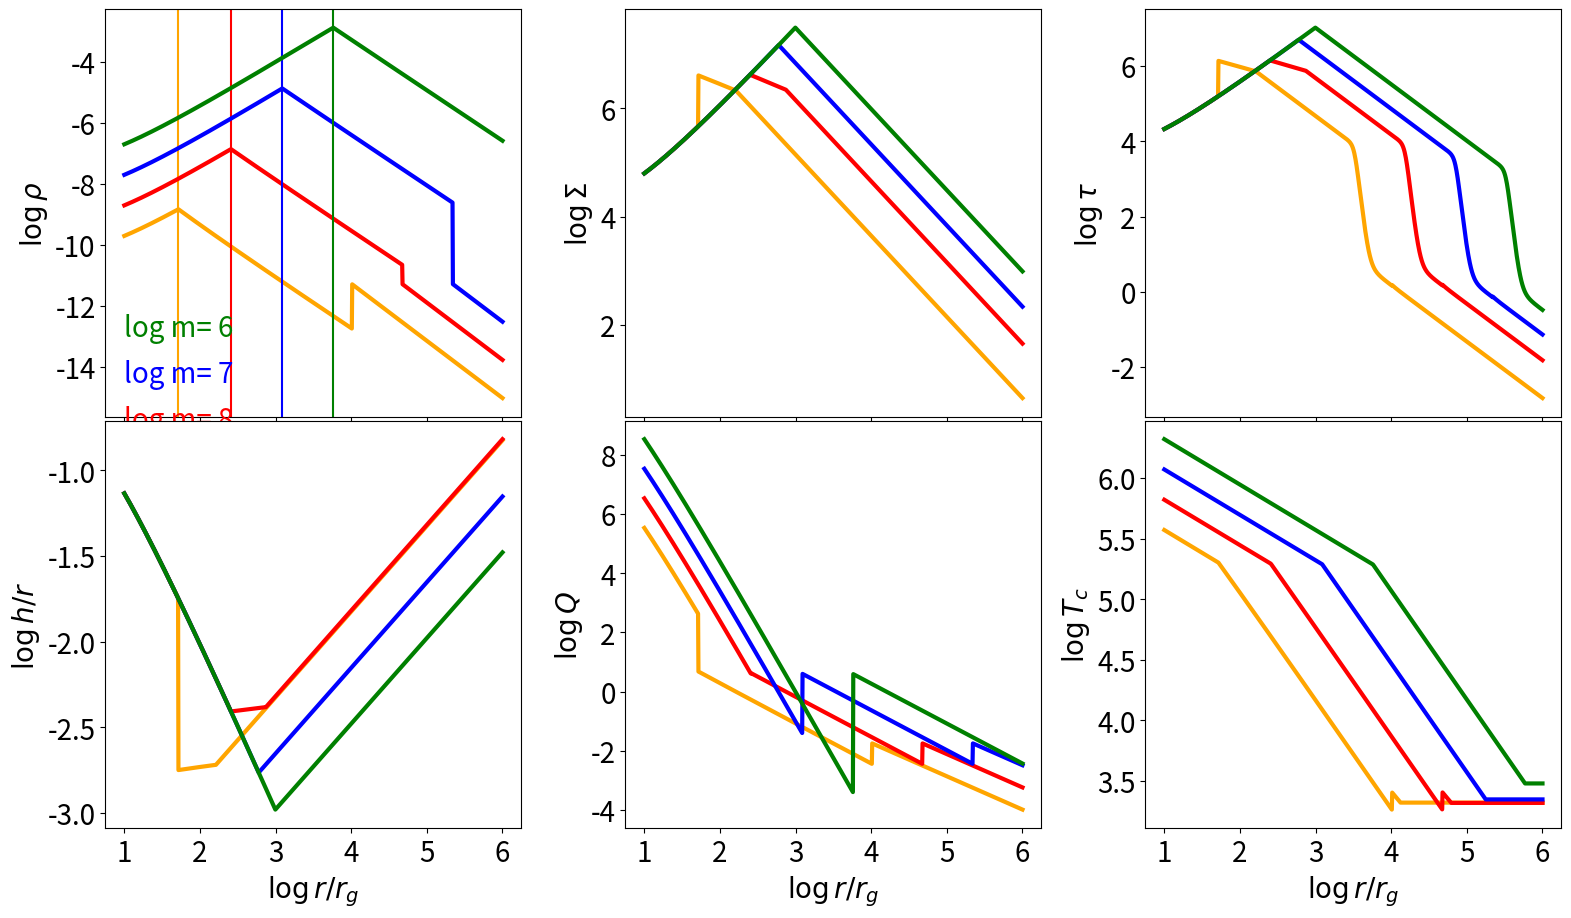
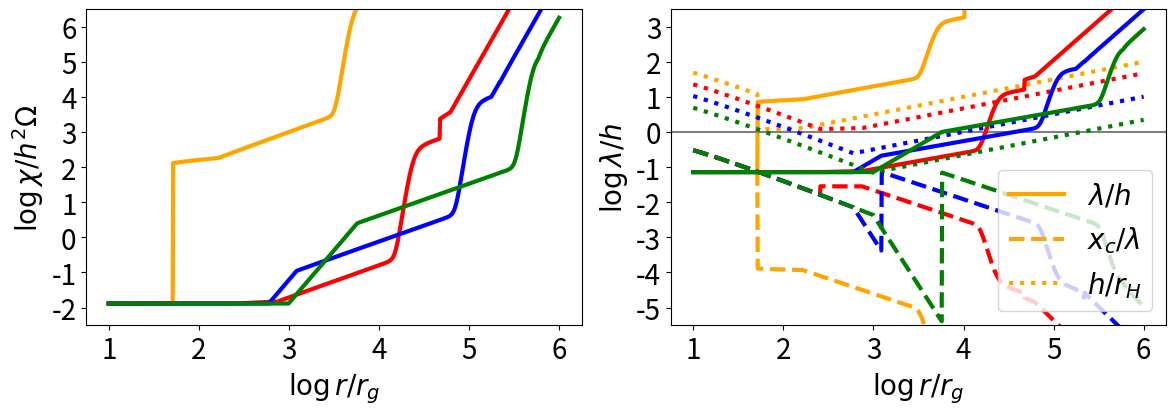

Python code for these plots, in order: (Note: this script raises an exception after producing the figures.)
#!/usr/bin/env python3
# -*- coding: utf-8 -*-
"""
Created on Tue Jan  3 16:39:12 2023

@author: evgeni
"""
import numpy as np
import matplotlib.pyplot as plt
import matplotlib
plt.rc('text', usetex=False)
#plt.rc('font', family='serif')
matplotlib.rcParams.update({'font.size': 20})
#import

#constants
G=6.674e-8
msun = 2e33
au = 1.5e13
#mbh = 1e8*msun
#m=10*msun
c=3e10
sb=5.6e-5
#rs0 = 2 * G * mbh / c / c
gamma = 5/3


rs = np.logspace(1,6,1000)

def p_ratio1(r,m, m_dot, alpha):
    f = 1 - r**(-0.5)
    fm = f * m_dot
    return 1.31e-9*alpha**-0.25 * m**(7/4) *fm**-2 * r**(21/8)
def p_ratio2(r,m, m_dot, alpha):
    f = 1 - r**-0.5
  #  print(r, f)
    fm = f * m_dot
    return 2.8e-4*alpha**-0.1 * m**0.7 * fm**(-4/5) * r**(21/20)
#%%
def find_rab(m, m_dot, alpha):
    x_range = np.logspace(1,5,10000)
    p_diff = [np.sign(p_ratio1(x,m, m_dot, alpha)- p_ratio2(x,m, m_dot, alpha)) for x in x_range]
    for i in range(0,len(x_range)-1):
        dp = p_diff[i+1] - p_diff[0]
        if dp!=0:
  #          print(i, x_range[i])
            break
  #  print (p_diff)
        if i==len(x_range)-2:
            print('not found!')
            return -1
    return x_range[i]
#approximate solution
def find_rbc(m, m_dot, alpha):
    return 2.2e5 * m**-0.66667 * m_dot**0.666667 

def Sigma(r,m,m_dot,alpha, r_ab, r_bc):
    value_to_return=0
    f = 1 - r**(-0.5)
 #   r_ab = find_rab(m, m_dot, alpha)
  #  r_bc = find_rbc(m, m_dot, alpha)
    
    fm = f * m_dot
    if r<=r_ab:
        return 0.927 * alpha**-1 *m**0* fm**-1 * r**1.5 * (1-r**-0.5)**-1 #evgeni - changed
    elif r_ab < r <= r_bc:
        return 1.19e7 * alpha**(-4/5) *m**(-2/5)* fm **(3/5) * r**(-3/5) 
    elif r > r_bc:
        return 1.8e7 * alpha**(-4/5) * fm **(7/10)* m**(-1/2) * r**(-3/4) 
    return value_to_return

def h(r,m,m_dot,alpha, r_ab, r_bc):
    value_to_return=0
    f = 1 - r**(-0.5)
   # r_ab = find_rab(m, m_dot, alpha)
    #r_bc = find_rbc(m, m_dot, alpha)

    fm = f * m_dot
    if r<=r_ab:
        return 1.59e14 * fm**1 * m**1
    elif r_ab < r <= r_bc:
        return 4.45e10 * alpha**(-1/10) *m**(7/10)* fm **(1/5) * r**(21/20)
    elif r > r_bc:
        return 2.09e10 *alpha**(-1/10) * m**(3/4) * fm **(3/20)* r**(9/8) 
    return value_to_return

def Omega(r, mm, m_dot,alpha):
    return 2.03e-3 / mm / r**1.5

def Q(r,m,m_dot,alpha,r_ab, r_bc):
    return h(r,m,m_dot,alpha, r_ab, r_bc) * Omega(r,m,m_dot,alpha) **2 / np.pi / G / Sigma(r,m,m_dot,alpha,r_ab, r_bc)
def find_rQ(m,m_dot, alpha, r_ab, r_bc):
    x= np.logspace(1,6,1000)
    for i in range(0, len(x)):
        Qi = Q(x[i],m,m_dot,alpha, r_ab, r_bc)
   #     print(i, Qi)
        if Qi>1:
            continue
        else:
            return x[i]#return rs[i]
    return 1e20

def find_tau_1(rs, m,m_dot, alpha, r_ab, r_bc, r_Q):
    rs=rs
    taus = [tau_Q(r, m, m_dot, alpha, r_ab, r_bc, r_Q) for r in rs]
 #   print (taus)
    for i in range(0, len(taus)):
        if taus[i]>1:
            continue
        elif taus[i]<=1:
            return rs[i]
    return 1e20


def r_g(m):
    return G * m *1e8 * msun / c**2
#print (find_rQ(rs, 1e-3,0.0006,0.01))
def rho(r, m, m_dot, alpha, r_ab, r_bc):
 #   m_h = 1.67e-24
    value_to_return=0
    f = 1 - r**(-0.5)
    fm = f * m_dot
    if r<=r_ab:
        return 2.91e-15 * alpha**(-1) *m**-1* fm **(-2) * r**(3/2)
    elif r_ab < r <= r_bc:
        rho_00 = 2.91e-15 * alpha**(-1) *m**-1* fm **(-2) * r_ab**(3/2)
#        return 133e-6 * alpha**(-7/10) *m**(-11/10)* fm **(2/5) * r**(-33/20)
        return rho_00 *  (r/r_ab)**(-33/20)
    elif r > r_bc:
        return 432e-6 *alpha**(-7/10) * m**(-5/4) * fm **(11/20)* r**(-15/8)
    return value_to_return

def p_tot(r,m,m_dot, alpha, r_ab, r_bc):
    value_to_return=0
    f = 1 - r**(-0.5)
  #  r_ab = find_rab(m, m_dot, alpha)
   # r_bc = find_rbc(m, m_dot, alpha)
    
    fm = f * m_dot
    if r<=r_ab:
        return 1.52e8 * alpha**(-1) *m**(-1)* fm **(0) * r**(-3/2)
    elif r_ab < r <= r_bc:
        return 5.44e11 * alpha**(-9/10) *m**(-17/10)* fm **(4/5) * r**(-51/20)
    elif r > r_bc:
        return 3.87e11 *alpha**(-9/10) * m**(-7/4) * fm **(17/20)* r**(-21/8) 
    return value_to_return

def pressure_gradient_n(r, r_ab, r_bc):
    if r<=r_ab:
        return -3/2
    elif r_ab < r <= r_bc:
        return -51/20
    elif r > r_bc:
        return -21/8
  #  return value_to_return
    

def c_s(r,m,m_dot,alpha, r_ab, r_bc):
#    return (p_tot(r,m,m_dot,alpha) / rho(r,m,m_dot,alpha) )**0.5 #/ min(1, Q(r,m,m_dot, alpha) )**0.333
    return h(r,m,m_dot, alpha, r_ab, r_bc) * Omega(r,m,m_dot,alpha) 

def c_s_Q(r,m,m_dot,alpha, r_ab, r_bc, r_Q):
#    return (p_tot(r,m,m_dot,alpha) / rho(r,m,m_dot,alpha) )**0.5 #/ min(1, Q(r,m,m_dot, alpha) )**0.333
    return h_Q(r,m,m_dot, alpha, r_ab, r_bc, r_Q) * Omega(r,m,m_dot,alpha)

def T_c(r,m,m_dot, alpha, r_ab, r_bc):
    value_to_return=0
    f = 1 - r**(-0.5)
  #  r_ab = find_rab(m, m_dot, alpha)
   # r_bc = find_rbc(m, m_dot, alpha)

    fm = f * m_dot
    if r<=r_ab:
        return 4.96e5 * alpha**(-1/4) *m**(-1/4)* fm **(0) * r**(-3/8)
    elif r_ab < r <= r_bc:
        return 2.96e7 * alpha**(-1/5) *m**(-3/5)* fm **(2/5) * r**(-9/10)
    elif r > r_bc:
        return 6.51e6 *alpha**(-1/5) * m**(-1/2) * fm **(3/10)* r**(-3/4)
    return value_to_return    

def kappa_ff(r,m,m_dot, alpha, r_ab, r_bc):
    return 3.62e22 * rho(r,m,m_dot, alpha, r_ab, r_bc) * T_c(r,m,m_dot, alpha, r_ab, r_bc)**-3.5

def kappa_khatami(r,m,m_dot,alpha, r_ab, r_bc):
    kappa_es = 0.34
    eps=1e-3
    T_ion = 5000
    dT = 500
    T_term  = (T_c(r,m,m_dot,alpha, r_ab, r_bc) - T_ion)/ dT
    return eps*kappa_es  + (1-eps)*kappa_es / 2 * (1 + np.tanh(T_term) ) 
 
def tau(r,m,m_dot, alpha, r_ab, r_bc):
    return kappa_khatami(r,m,m_dot,alpha, r_ab, r_bc) * Sigma(r,m,m_dot, alpha, r_ab, r_bc)

def Sigma_Q(r,m,m_dot,alpha, r_ab, r_bc, r_Q):
    Sigma0 = Sigma(r_Q, m, m_dot, alpha, r_ab, r_bc)
    if r <= r_Q:
        return Sigma(r,m,m_dot,alpha, r_ab, r_bc)
    elif r>=r_Q:
        return Sigma0 * (r/r_Q)**-1.5

def h_Q(r,m,m_dot,alpha, r_ab, r_bc, r_Q):
 #   r_Q = find_rQ(rs, m, m_dot, alpha)
    h0 = h(r_Q, m, m_dot, alpha, r_ab, r_bc)
    if r <= r_Q:
        return h(r,m,m_dot,alpha, r_ab, r_bc)
    elif r>=r_Q:
        return h0 * (r/r_Q)**1.5

def rho_Q(r,m,m_dot,alpha,  r_ab, r_bc, r_Q):
 #   r_Q = find_rQ(rs, m, m_dot, alpha)
    rho0 = rho(r_Q, m, m_dot, alpha, r_ab, r_bc)
    if r <= r_Q:
        return rho(r,m,m_dot,alpha, r_ab, r_bc)
    elif r>=r_Q:
        return rho0 * (r/r_Q)**-3

def density_gradient_Q(r, r_ab, r_bc, r_Q):
    value_to_return=0
    if r<=r_ab:
        return 3/2
    elif r_ab < r <= r_bc:
        return -33/20
    elif r > r_bc:
        return -15/8
    if r >= r_Q:
        return -3
 #   return value_to_return

def T_c_Q(r,m,m_dot,alpha,  r_ab, r_bc, r_tau1):
  #  r_tau1 = find_tau_1(m, m_dot, alpha)
    T0 = T_c(r_tau1, m, m_dot, alpha,  r_ab, r_bc)
    if r <= r_tau1:
        return T_c(r,m,m_dot,alpha, r_ab, r_bc)
    elif r>=r_tau1:
        return T0

def tau_Q(r,m,m_dot, alpha, r_ab, r_bc, r_Q):
    return kappa_khatami(r,m,m_dot,alpha, r_ab, r_bc) * Sigma_Q(r,m,m_dot, alpha, r_ab, r_bc, r_Q)
    
def chi(r,m,m_dot,alpha, r_ab, r_bc, r_Q, r_tau1):
    cs = c_s_Q(r,m,m_dot,alpha, r_ab, r_bc, r_Q)
    T = T_c_Q(r,m,m_dot,alpha, r_ab, r_bc, r_tau1) #note different r_tau1!
    rho0 = rho_Q(r,m,m_dot,alpha, r_ab, r_bc, r_Q)
    kappa = kappa_khatami(r,m,m_dot,alpha, r_ab, r_bc)
    sigma_sb = 5.6e-5
    return 16 * gamma * (gamma-1) * sigma_sb * T**4 / 3 / kappa / rho0**2 / cs**2  

def lambda_c(r,m,m_dot,alpha, r_ab, r_bc, r_Q, r_tau1):
    chi0 = chi(r,m,m_dot,alpha, r_ab, r_bc, r_Q, r_tau1)
    Om = Omega(r,m,m_dot,alpha)
    gamma=5/3
    return (2 * chi0 / 3/gamma/Om)**0.5

def Gamma_0(r_0,m_stellar_bh,m, m_dot, alpha, r_ab, r_bc):
    q= m_stellar_bh / 1e8/m
    r_g = 6.674e-8*1e8*2e33*mm/3e10**2
    return q**2 * Sigma(r_0, m, m_dot, alpha, r_ab, r_bc) * (r_0 * r_g)**4 * Omega(r_0, m, m_dot, alpha, r_ab, r_bc)**2 * h(r_0, m, m_dot, alpha, r_ab, r_bc)**-3

def x_c(r,m, m_dot,alpha, r_ab,r_bc,r_Q):
    return -pressure_gradient_n(r,r_ab,r_ab) * c_s(r,m,m_dot,alpha, r_ab,r_bc)**2/3/r/r_g(m) / gamma / Omega(r,m,m_dot,alpha)**2

def r_hill(r, m, stellar_m):
    return r  *r_g(m)* (stellar_m/1e8/m/3)**(1/3)

def Gamma_I(r,m,m_dot,alpha,r_ab,r_bc,r_Q,r_tau1):
    pre_factor = density_gradient_Q(r, r_ab, r_bc, r_Q) #alter than to the correct one
    return pre_factor * x_c(r, m, m_dot, alpha, r_ab, r_bc, r_Q) / h_Q(r, m, m_dot, alpha, r_ab, r_bc, r_Q)

def Gamma_thermal(r,m,m_dot,alpha,r_ab,r_bc, r_Q, r_tau1):
    l_ratio = c / kappa_khatami(r, m, m_dot, alpha, r_ab, r_bc) / rho_Q(r, m, m_dot, alpha, r_ab, r_bc, r_Q) / chi(r, m, m_dot, alpha, r_ab, r_bc, r_Q, r_tau1) * gamma
    return 1.61 * (gamma-1) / gamma * x_c(r, m, m_dot, alpha, r_ab, r_bc, r_Q) / lambda_c(r, m, m_dot, alpha, r_ab, r_bc, r_Q, r_tau1) * (l_ratio - 1)
#%%
def plot_disc_solution(mm,m_dot,alpha, col):
    #import time
    #start_time = time.time()
   # mm=1; m_dot = 0.5; alpha=0.01; col = 'green'
    r_ab = find_rab(mm, m_dot, alpha)
    r_bc = find_rbc(mm,m_dot, alpha)
    r_Q = find_rQ( mm, m_dot, alpha, r_ab, r_bc)
    r_tau1 = find_tau_1(rs, mm, m_dot, alpha, r_ab, r_bc, r_Q)
    r_g = 6.674e-8*1e8*2e33*mm/3e10**2
    print (r_ab, r_bc, r_Q, r_tau1)
    #print("--- %s seconds ---" % (time.time() - start_time))
    if True:
        plt.figure(1, figsize=(16,9))
        plt.subplots_adjust(left=0.08, bottom=0.08, right=0.99, top=0.99, wspace=0.25, hspace=0.01)
        #plt.rcParams['font.family'] = 'Serif'
        plt.subplot(231)  
        plt.plot(np.log10(rs), [np.log10(rho(x,mm,m_dot,alpha, r_ab, r_bc)) for x in rs], linewidth=3, color=col); #plt.xscale('log'); plt.yscale('log')
      #  plt.plot(np.log10(rs), [np.log10(rho_Q(x,mm,m_dot,alpha, r_ab, r_bc, r_Q)) for x in rs], linewidth=3, color=col); #plt.xscale('log'); plt.yscale('log')
        plt.ylabel(r'$\log \rho$')
        plt.text(1, -16-1.5*np.log10(mm), 'log m= ' + str(int(np.log10(1e8*mm))), color=col)
        plt.xticks([1,2,3,4,5,6])
        plt.axvline(np.log10(r_ab), color=col)

        plt.subplot(232)  
        #plt.plot(np.log10(rs), [np.log10(Sigma(x,mm,m_dot,alpha, r_ab, r_bc)) for x in rs], linewidth=3, color=col); #plt.xscale('log'); plt.yscale('log')
        plt.plot(np.log10(rs), [np.log10(Sigma_Q(x,mm,m_dot,alpha, r_ab, r_bc, r_Q)) for x in rs], linewidth=3, color=col); #plt.xscale('log'); plt.yscale('log')
        plt.ylabel(r'$\log \Sigma$')
        plt.xticks([1,2,3,4,5,6])

        plt.subplot(233)  
 #   plt.plot(np.log10(rs), [np.log10(Q(x,mm,m_dot,alpha, r_ab, r_bc)) for x in rs], linewidth=3, color=col); #plt.xscale('log'); plt.yscale('log')
        plt.plot(np.log10(rs), [np.log10(tau_Q(x,mm,m_dot,alpha, r_ab, r_bc, r_Q)) for x in rs], linewidth=3, color=col); #plt.xscale('log'); plt.yscale('log')
        plt.ylabel(r'$\log \tau$')
        plt.xticks([1,2,3,4,5,6])

        plt.subplot(234)  
        h_over_r = [h_Q(x,mm, m_dot, alpha, r_ab, r_bc, r_Q) / x / r_g for x in rs] 
        # plt.plot(np.log10(rs), [np.log10(h(x,mm,m_dot,alpha)/x/r_g) for x in rs], linewidth=3, color=col); #plt.xscale('log'); plt.yscale('log')
        plt.plot(np.log10(rs), np.log10(h_over_r), linewidth=3, color=col); #plt.xscale('log'); plt.yscale('log')
        plt.ylabel(r'$\log h/r$')
        plt.xlabel(r'$\log r / r_g$')
        plt.xticks([1,2,3,4,5,6])
        plt.subplot(235)  
        plt.plot(np.log10(rs), [np.log10(Q(x,mm,m_dot,alpha, r_ab, r_bc)) for x in rs], linewidth=3, color=col); #plt.xscale('log'); plt.yscale('log')
 #  plt.plot(np.log10(rs), [np.log10(tau_Q(x,mm,m_dot,alpha, r_ab, r_bc, r_Q)) for x in rs], linewidth=3, color=col, linestyle='dashed'); #plt.xscale('log'); plt.yscale('log')
        plt.ylabel(r'$\log Q$')
        plt.xlabel(r'$\log r / r_g$')
        plt.xticks([1,2,3,4,5,6])
        plt.subplot(236)  
    #plt.plot(np.log10(rs), [np.log10(h(x,mm,m_dot,alpha, r_ab, r_bc)) for x in rs], linewidth=3, color=col); #plt.xscale('log'); plt.yscale('log')
        plt.plot(np.log10(rs), [np.log10(T_c_Q(x,mm,m_dot,alpha, r_ab, r_bc, r_tau1)) for x in rs], linewidth=3, color=col); #plt.xscale('log'); plt.yscale('log')
        plt.ylabel('$\log T_c$')
        plt.xlabel(r'$\log r / r_g$')
        plt.xticks([1,2,3,4,5,6])

    if True:
        plt.figure(2, figsize=(12,4))
        plt.subplots_adjust(left=0.09, bottom=0.2, right=0.99, top=0.99, wspace=0.18)

        plt.subplot(121)  
        plt.plot(np.log10(rs), [np.log10(chi(x,mm,m_dot,alpha, r_ab, r_bc, r_Q, r_tau1)/h_Q(x,mm,m_dot,alpha, r_ab, r_bc, r_Q)**2/Omega(x,mm,m_dot,alpha)**1) for x in rs], linewidth=3, color=col); #plt.xscale('log'); plt.yscale('log')
        plt.ylabel(r'$\log \chi/ h^2 \Omega$')
        plt.xlabel(r'$\log r / r_g$')
        plt.xticks([1,2,3,4,5,6])
        plt.yticks([-2,-1, 0,1, 2,3, 4,5, 6])
        plt.ylim([-2.5,6.5])
        plt.subplot(122)
        x_cor = [x_c(x,mm,m_dot,alpha, r_ab, r_bc, r_Q) for x in rs]
        l_c = [lambda_c(x,mm,m_dot,alpha, r_ab, r_bc,r_Q, r_tau1) for x in rs]
        h =  [h_Q(x,mm,m_dot,alpha, r_ab, r_bc, r_Q) for x in rs]
        r_h = [r_hill(x,mm, 10) for x in rs]
        plt.plot(np.log10(rs), np.log10(l_c) - np.log10(h), linewidth=3, color=col, label=r'$\lambda/h$'); #plt.xscale('log'); plt.yscale('log')
        plt.plot(np.log10(rs), np.log10(x_cor) - np.log10(l_c), linewidth=3, color=col, linestyle='dashed', label=r'$x_c/\lambda$'); #plt.xscale('log'); plt.yscale('log')
        plt.plot(np.log10(rs), np.log10(h) - np.log10(r_h), linewidth=3, color=col, linestyle='dotted', label=r'$h/r_H$'); #plt.xscale('log'); plt.yscale('log')
        if col == 'orange':
            plt.legend()
            plt.axhline(0, color='grey')
        plt.ylabel(r'$\log \lambda/h$')
        plt.xlabel(r'$\log r / r_g$')
        plt.xticks([1,2,3,4,5,6])
        plt.yticks([-5,-4,-3,-2,-1, 0,1, 2,3,])
        plt.ylim([-5.5, 3.5])

    if False:
        plt.figure(3, figsize=(8,6))
        G_I = [Gamma_I(r, mm, m_dot, alpha, r_ab, r_bc, r_Q, r_tau1) for r in rs]
        G_th = [Gamma_thermal(r, mm, m_dot, alpha, r_ab, r_bc, r_Q, r_tau1) for r in rs]
        G_I_minus = [-Gamma_I(r, mm, m_dot, alpha, r_ab, r_bc, r_Q, r_tau1) for r in rs]
        G_th_minus = [-Gamma_thermal(r, mm, m_dot, alpha, r_ab, r_bc, r_Q, r_tau1) for r in rs]
        G_tot = [Gamma_I(r, mm, m_dot, alpha, r_ab, r_bc, r_Q, r_tau1)+ Gamma_thermal(r, mm, m_dot, alpha, r_ab, r_bc, r_Q, r_tau1) for r in rs]
        G_tot_minus = [-Gamma_I(r, mm, m_dot, alpha, r_ab, r_bc, r_Q, r_tau1)- Gamma_thermal(r, mm, m_dot, alpha, r_ab, r_bc, r_Q, r_tau1) for r in rs]
        tt = [tau_Q(r, mm, m_dot, alpha, r_ab, r_bc, r_Q) for r in rs]
        print (min(tt))
        #plt.plot(np.log10(rs), np.log10(G_I), linewidth=3, color='black', alpha=0.6, label='type I'); #plt.xscale('log'); plt.yscale('log')
        #plt.plot(np.log10(rs), np.log10(G_I_minus), linewidth=3, color='black', alpha=0.6, linestyle='dashed'); #plt.xscale('log'); plt.yscale('log')
        #plt.plot(np.log10(rs), np.log10(G_th), linewidth=3, color='purple', alpha=0.3, label='thermal'); #plt.xscale('log'); plt.yscale('log')
        #plt.plot(np.log10(rs), np.log10(G_th_minus), linewidth=3, color='purple', alpha=0.3, linestyle='dashed'); #plt.xscale('log'); plt.yscale('log')
        plt.plot(np.log10(tt), np.log10(G_tot), linewidth=3, color=col, label='tot'); #plt.xscale('log'); plt.yscale('log')
        plt.plot(np.log10(tt), np.log10(G_tot_minus), linewidth=3, color=col, linestyle='dashed'); #plt.xscale('log'); plt.yscale('log')
        plt.axvline(np.log10(r_Q), color=col)
        plt.legend()

    print('sucess!')
    plt.show()
#%%

#assin args: [m (1e8 msun), m_dot (m_cr), alpha, color]
args1 = [1e1,0.1,1e-2, 'orange']
args2 = [1e0,0.1,1e-2, 'red']
args3 = [1e-1,0.1,1e-2, 'blue']
args4 = [1e-2,0.1,1e-2, 'green']
plot_disc_solution(*args1)
plot_disc_solution(*args2)
plot_disc_solution(*args3)
plot_disc_solution(*args4)

#%%    

#print (r_ab)
  #%%
#%%
plt.subplot(121)  
plt.plot(np.log10(rs), [np.log10(chi(x,mm,m_dot,alpha)/h(x,mm,m_dot,alpha)**2/Omega(x,mm,m_dot,alpha)) for x in rs], linewidth=3, color=col); #plt.xscale('log'); plt.yscale('log')
plt.ylabel('chi')
plt.subplot(122)  
plt.plot(np.log10(rs), [np.log10(lambda_c(x,mm,m_dot,alpha)/h(x,mm,m_dot,alpha)) for x in rs], linewidth=3, color=col, linestyle='dashed'); #plt.xscale('log'); plt.yscale('log')
plt.plot(np.log10(rs), [np.log10(tau_Q(x,mm,m_dot,alpha)) for x in rs], linewidth=3, color=col, linestyle='dashed'); #plt.xscale('log'); plt.yscale('log')
plt.ylabel('lambda/h')

#plt.plot(np.log10(rs), [np.log10(Sigma_Q(x,mm,m_dot,alpha)) for x in rs], linewidth=3, color=col, linestyle='dashed'); #plt.xscale('log'); plt.yscale('log')
#%%
#%%
#derived quantities at the break opint r=1000 rs
plt.plot(np.log10(r3s), [np.log10(L_edd(x)) for x in r3s], linewidth=3, color='blue'); #plt.xscale('log'); plt.yscale('log')
plt.plot(np.log10(r3s), [np.log10(L_edd(x)/L_c(x)-1) for x in r3s], linewidth=3, color='green'); #plt.xscale('log'); plt.yscale('log')
plt.plot(np.log10(r3s), [np.log10(-L_edd(x)/L_c(x)+1) for x in r3s], linewidth=3, color='green', linestyle='dashed'); #plt.xscale('log'); plt.yscale('log')


#%%
from scipy.special import logsumexp
# approximate the saha equation - get the electron fraction    
def get_e_fraction(rho,T):
    param = 1.5*np.log10(T) - np.log10(rho) - 68240/T - 8.394
    if np.isnan(param):
        print(rho, T, param)
    exp_param = 10**logsumexp(param)#2.71828**param
    x = - logsumexp(exp_param)/2 + logsumexp(exp_param)*(1+4/logsumexp(exp_param))**0.5/2
    return logsumexp(x)
print (get_e_fraction(1e-13, 7000))
#%%
def get_kappa2(r,m,mdot,alpha):
    rho0 = rho_Q(r,m,mdot,alpha) / r**(9/8)
    T0 = T_c(r,m,mdot, alpha)
    kappa_es = 0.34 * get_e_fraction(rho0,T0)
    kappa_kramers = 2.4e24 * rho0 * T0**-3.5
    return kappa_es + 1*kappa_kramers

def get_kappa(r,m,mdot,alpha):
    rho0 = rho_Q(r,m,mdot,alpha)
    T0 = T_c(r,m,mdot, alpha)
    kappa_es = 0.34 * get_e_fraction(rho0,T0)
    kappa_kramers = 2.4e24 * rho0 * T0**-3.5
    return kappa_es + 1*kappa_kramers
#%%

mm=1
mdot=0.5
alpha=1e-2

e_fractions = [get_e_fraction(rho(r, mm, mdot, alpha), T_c(r, mm, mdot, alpha)) for r in rs]
kappa = [get_kappa(r,mm,mdot, alpha) for r in rs]
kappa2 = [get_kappa2(r,mm,mdot, alpha) for r in rs]
k_kh = [kappa_khatami(r,mm,mdot,alpha) for r in rs]
taus = [tau(r,mm,mdot,alpha) for r in rs]
#plt.plot(np.log10(rs), np.log10(e_fractions), linewidth=3, color='green'); #plt.xscale('log'); plt.yscale('log')
#plt.plot(np.log10(rs), [np.log10(T_c(r, 1, 1, 1e-2)/1e5) for r in rs], linewidth=3, color='green'); #plt.xscale('log'); plt.yscale('log')
#plt.plot([np.log10(T_c(r, mm, mdot, 1e-2)/1e0) for r in rs], np.log10(e_fractions), linewidth=3, color='green'); #plt.xscale('log'); plt.yscale('log')
plt.plot([np.log10(T_c(r, mm, mdot, 1e-2)/1e0) for r in rs], np.log10(kappa), linewidth=3, color='green', label='log m=' + str(int(np.log10(1e8*mm)))); #plt.xscale('log'); plt.yscale('log')
plt.plot([np.log10(T_c(r, mm, mdot, 1e-2)/1e0) for r in rs], np.log10(k_kh), linewidth=3, color='grey', label='Khatami'); #plt.xscale('log'); plt.yscale('log')
plt.plot([np.log10(T_c(r, mm, mdot, 1e-2)/1e0) for r in rs], np.log10(kappa2), linewidth=3,linestyle='--', color='green', label=r'$\rho \propto r^{-3}$'); #plt.xscale('log'); plt.yscale('log')
plt.plot([np.log10(T_c(r, 10*mm, mdot, 1e-2)/1e0) for r in rs], np.log10(kappa), linewidth=3, color='blue', label='log m=' + str(int(np.log10(1e9*mm)))); #plt.xscale('log'); plt.yscale('log')
plt.plot([np.log10(T_c(r, mm, mdot, 1e-2)/1e0) for r in rs], np.log10(kappa2), linewidth=3,linestyle='--', color='blue'); #plt.xscale('log'); plt.yscale('log')
plt.plot([np.log10(T_c(r, 100*mm, mdot, 1e-2)/1e0) for r in rs], np.log10(kappa), linewidth=3, color='red', label='log m=' + str(int(np.log10(1e10*mm)))); #plt.xscale('log'); plt.yscale('log')
plt.plot([np.log10(T_c(r, mm, mdot, 1e-2)/1e0) for r in rs], np.log10(kappa2), linewidth=3,linestyle='--', color='red'); #plt.xscale('log'); plt.yscale('log')
plt.xlabel(r'$\log T \ \rm [K]$')
plt.ylabel(r'$\log \kappa \ \rm [cm^2 \ g^{-1}]$')
#plt.plot(np.log10(rs), [np.log10(T_c(r, mm, mdot, alpha)/1e0) for r in rs], linewidth=3, color='green', label='m=1e8'); #plt.xscale('log'); plt.yscale('log')
plt.legend()
#%%
plt.plot([np.log10(T_c(r, mm, mdot, 1e-2)/1e0) for r in rs], np.log10(taus), linewidth=3, color='green', label='log m=' + str(int(np.log10(1e8*mm)))); #plt.xscale('log'); plt.yscale('log')

#%%
N=100
T_grid = np.logspace(2,7,N)
rho_grid = np.logspace(-21,-0,N)

def get_kappa_grid(rho,T):
    kappa_es = 0.4 * get_e_fraction(rho,T)
    kappa_kramers = 2.4e24 * rho * T**-3.5
    return 1*kappa_es + 1*kappa_kramers
    
kappa_grid = np.zeros([N,N])
e_fr = np.zeros([N,N])
for i in range(0,N):
    for j in range(0,N):
        kappa_grid[i,j] = get_kappa_grid(rho_grid[j], T_grid[i])
        e_fr[i,j] = get_e_fraction(rho_grid[j], T_grid[i])
        if e_fr[i,j]<= 1e-10:
            e_fr[i,j] ==1e-10
#kappa_grid = [get_kappa_grid(x,y) for (x,y) in zip(rho_grid, T_grid)]
#%%
fig,ax=plt.subplots(1,1)
cp = ax.contourf(np.log10(rho_grid), np.log10(T_grid), np.log10(kappa_grid), levels=[-4,-3,-2,-1,0,1,2,3])
#cp = ax.contourf(np.log10(rho_grid), np.log10(T_grid), np.log10(e_fr))
fig.colorbar(cp) # Add a colorbar to a plot
ax.set_title(r'$\kappa_{\rm tot}\ \  $')
#ax.set_xlabel('x (cm)')
ax.set_ylabel(r'$\log T\  [K]$')
ax.set_xlabel(r'$\log \rho [\rm g\ cm^{-3}]$')
plt.show()

#%%from matplotlib import rcParams
plt.rcParams['font.family'] = 'sans-serif'
plt.rcParams['font.sans-serif'] = ['Tahoma']
import matplotlib.pyplot as plt

fig, ax = plt.subplots()
ax.plot([1, 2, 3], label='test')

ax.legend()
plt.show()
